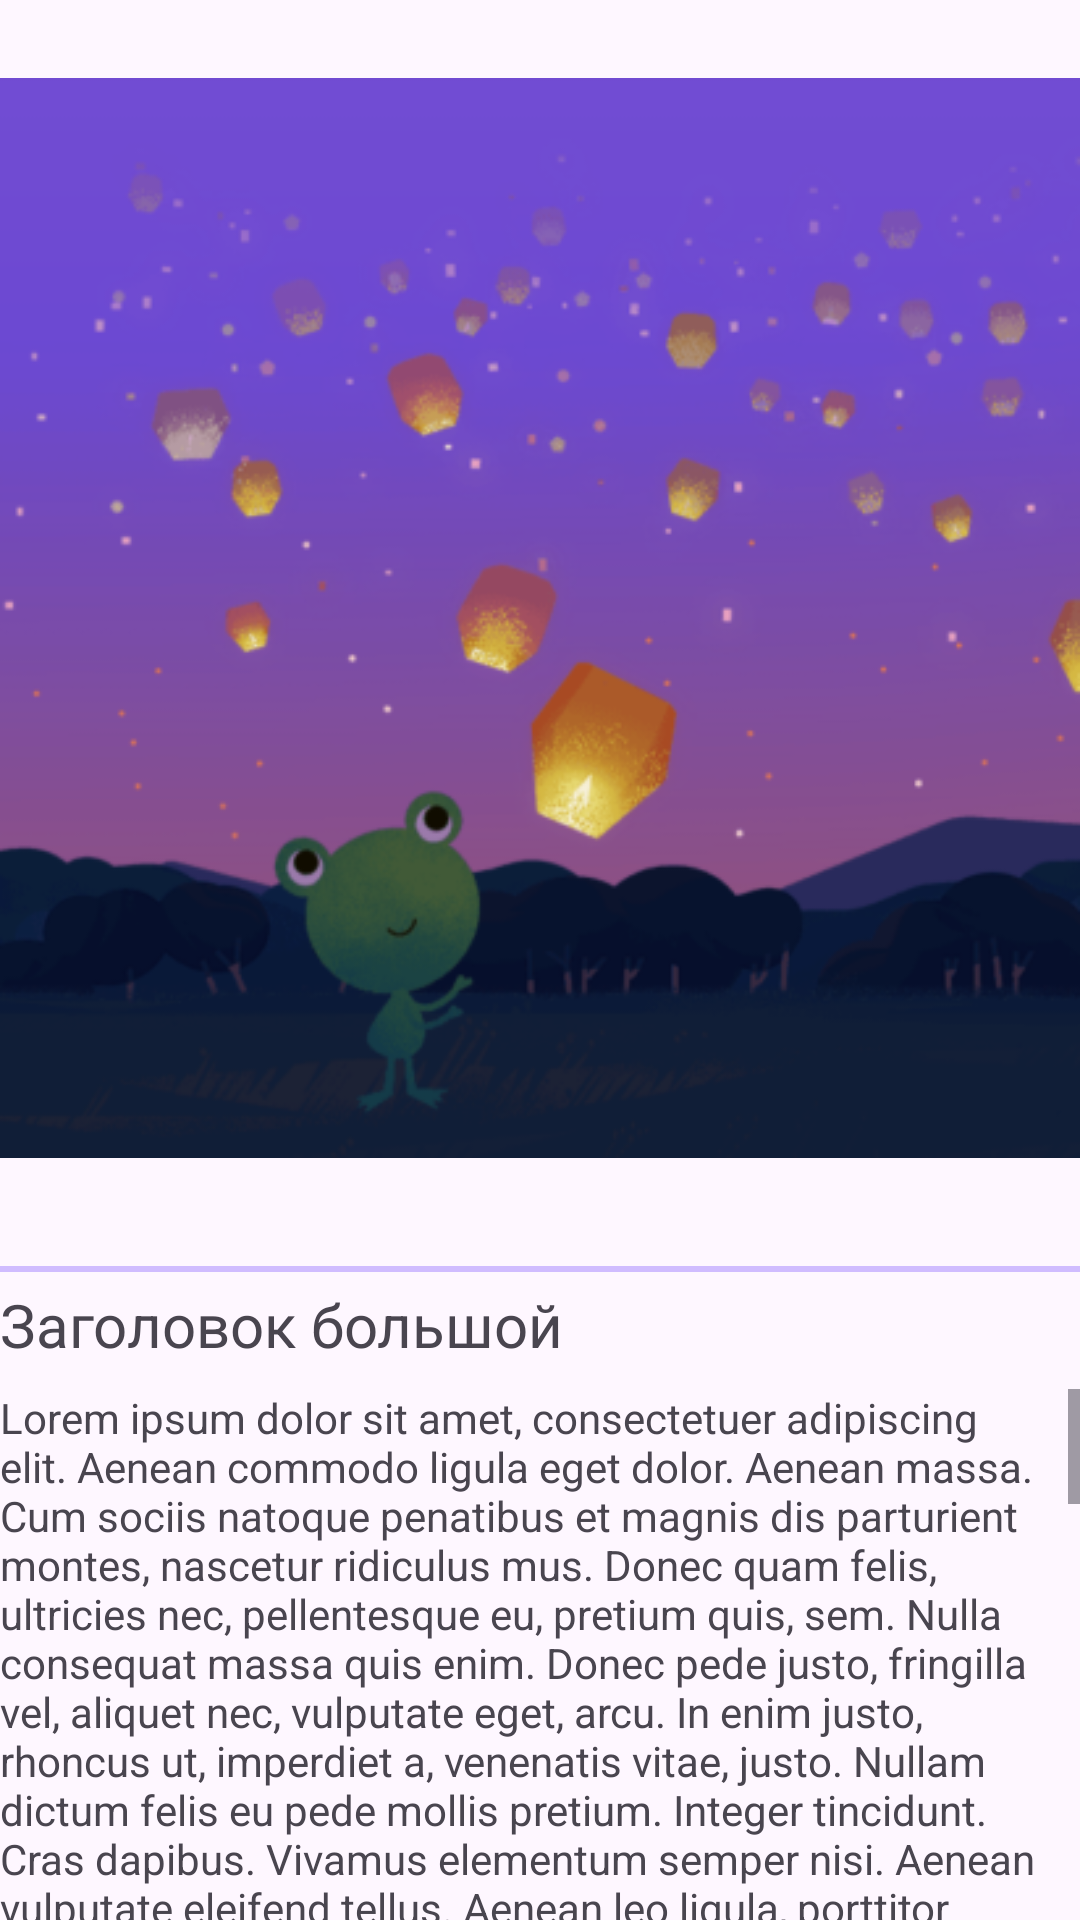

Here is an Android app screen rendered from its layout file. Give the layout XML and the strings, colors and styles it references.
<!-- AndroidManifest.xml: application theme Base.Theme.MyApplication -->
<!-- res/layout/activity_test.xml -->
<?xml version="1.0" encoding="utf-8"?>
<androidx.constraintlayout.motion.widget.MotionLayout xmlns:android="http://schemas.android.com/apk/res/android"
    xmlns:app="http://schemas.android.com/apk/res-auto"
    xmlns:tools="http://schemas.android.com/tools"
    android:layout_width="match_parent"
    android:layout_height="match_parent"
    app:layoutDescription="@xml/activity_test_scene"
    tools:context=".presentation.TestActivity">

    <ImageView
        android:id="@+id/imageView"
        android:layout_width="wrap_content"
        android:layout_height="wrap_content"
        app:layout_constraintEnd_toEndOf="parent"
        app:layout_constraintStart_toStartOf="parent"
        app:layout_constraintTop_toTopOf="parent"
        app:srcCompat="@drawable/background_weather" />

    <TextView
        android:id="@+id/textView2"
        android:layout_width="wrap_content"
        android:layout_height="wrap_content"
        android:layout_marginTop="16dp"
        android:text="Заголовок большой"
        android:textSize="20sp"
        app:layout_constraintStart_toStartOf="parent"
        app:layout_constraintTop_toBottomOf="@+id/imageView" />

    <ScrollView
        android:id="@+id/scrollView2"
        android:layout_width="0dp"
        android:layout_height="0dp"
        android:layout_marginTop="8dp"
        app:layout_constraintBottom_toBottomOf="parent"
        app:layout_constraintEnd_toEndOf="parent"
        app:layout_constraintStart_toStartOf="parent"
        app:layout_constraintTop_toBottomOf="@+id/textView2">

        <LinearLayout
            android:layout_width="match_parent"
            android:layout_height="wrap_content"
            android:orientation="vertical">

            <TextView
                android:id="@+id/textView5"
                android:layout_width="match_parent"
                android:layout_height="wrap_content"
                android:text="Lorem ipsum dolor sit amet, consectetuer adipiscing elit. Aenean commodo ligula eget dolor. Aenean massa. Cum sociis natoque penatibus et magnis dis parturient montes, nascetur ridiculus mus. Donec quam felis, ultricies nec, pellentesque eu, pretium quis, sem. Nulla consequat massa quis enim. Donec pede justo, fringilla vel, aliquet nec, vulputate eget, arcu. In enim justo, rhoncus ut, imperdiet a, venenatis vitae, justo. Nullam dictum felis eu pede mollis pretium. Integer tincidunt. Cras dapibus. Vivamus elementum semper nisi. Aenean vulputate eleifend tellus. Aenean leo ligula, porttitor eu, consequat vitae, eleifend ac, enim. Aliquam lorem ante, dapibus in, viverra quis, feugiat a, tellus. Phasellus viverra nulla ut metus varius laoreet. Quisque rutrum. Aenean imperdiet. Etiam ultricies nisi vel augue. Curabitur ullamcorper ultricies nisi. Nam eget dui. Etiam rhoncus. Maecenas tempus, tellus eget condimentum rhoncus, sem quam semper libero, sit amet adipiscing sem neque sed ipsum. Nam quam nunc, blandit vel, luctus pulvinar, hendrerit id, lorem. Maecenas nec odio et ante tincidunt tempus. Donec vitae sapien ut libero venenatis faucibus. Nullam quis ante. Etiam sit amet orci eget eros faucibus tincidunt. Duis leo. Sed fringilla mauris sit amet nibh. Donec sodales sagittis magna. Sed consequat, leo eget bibendum sodales, augue velit cursus nunc, Lorem ipsum dolor sit amet, consectetuer adipiscing elit. Aenean commodo ligula eget dolor. Aenean massa. Cum sociis natoque penatibus et magnis dis parturient montes, nascetur ridiculus mus. Donec quam felis, ultricies nec, pellentesque eu, pretium quis, sem. Nulla consequat massa quis enim. Donec pede justo, fringilla vel, aliquet nec, vulputate eget, arcu. In enim justo, rhoncus ut, imperdiet a, venenatis vitae, justo. Nullam dictum felis eu pede mollis pretium. Integer tincidunt. Cras dapibus. Vivamus elementum semper nisi. Aenean vulputate eleifend tellus. Aenean leo ligula, porttitor eu, consequat vitae, eleifend ac, enim. Aliquam lorem ante, dapibus in, viverra quis, feugiat a, tellus. Phasellus viverra nulla ut metus varius laoreet. Quisque rutrum. Aenean imperdiet. Etiam ultricies nisi vel augue. Curabitur ullamcorper ultricies nisi. Nam eget dui. Etiam rhoncus. Maecenas tempus, tellus eget condimentum rhoncus, sem quam semper libero, sit amet adipiscing sem neque sed ipsum. Nam quam nunc, blandit vel, luctus pulvinar, hendrerit id, lorem. Maecenas nec odio et ante tincidunt tempus. Donec vitae sapien ut libero venenatis faucibus. Nullam quis ante. Etiam sit amet orci eget eros faucibus tincidunt. Duis leo. Sed fringilla mauris sit amet nibh. Donec sodales sagittis magna. Sed consequat, leo eget bibendum sodales, augue velit cursus nunc," />
        </LinearLayout>
    </ScrollView>

    <View
        android:id="@+id/divider"
        android:layout_width="match_parent"
        android:layout_height="2dp"
        android:layout_marginTop="10dp"
        android:background="@color/secondary80"
        app:layout_constraintStart_toStartOf="parent"
        app:layout_constraintTop_toBottomOf="@+id/imageView"/>

    <androidx.constraintlayout.utils.widget.ImageFilterView
        android:id="@+id/imageView2"
        android:layout_width="wrap_content"
        android:layout_height="wrap_content"
        android:background="@drawable/swipe_button_shape"
        android:src="@drawable/baseline_keyboard_arrow_up_24"
        app:altSrc="@drawable/baseline_keyboard_arrow_down_24"
        app:overlay="false"
        app:layout_constraintEnd_toEndOf="parent"
        app:layout_constraintStart_toStartOf="parent"
        app:layout_constraintTop_toBottomOf="@+id/imageView"
        app:shapeAppearance="@style/ShapeAppearance.CircularBorderForSwipeButton" />



</androidx.constraintlayout.motion.widget.MotionLayout>
<!-- resources referenced by this layout -->
<resources>
  <color name="secondary80">#D0BCFF</color>
  <!-- drawable background_weather: png bitmap (drawable, 97848 bytes) -->
  <!-- drawable swipe_button_shape (drawable) -->
  <?xml version="1.0" encoding="utf-8"?>
  <shape xmlns:android="http://schemas.android.com/apk/res/android" android:shape="oval">
      <solid android:color="@color/primary80"/>
  </shape>
  <style name="ShapeAppearance.CircularBorderForSwipeButton" parent="">
          <item name="cornerFamily">rounded</item>
          <item name="cornerSize">6dp</item>
      </style>
  <style name="Base.Theme.MyApplication" parent="Theme.Material3.DayNight.NoActionBar">
          
          
      </style>
  <color name="primary80">#E0B6FF</color>
</resources>
